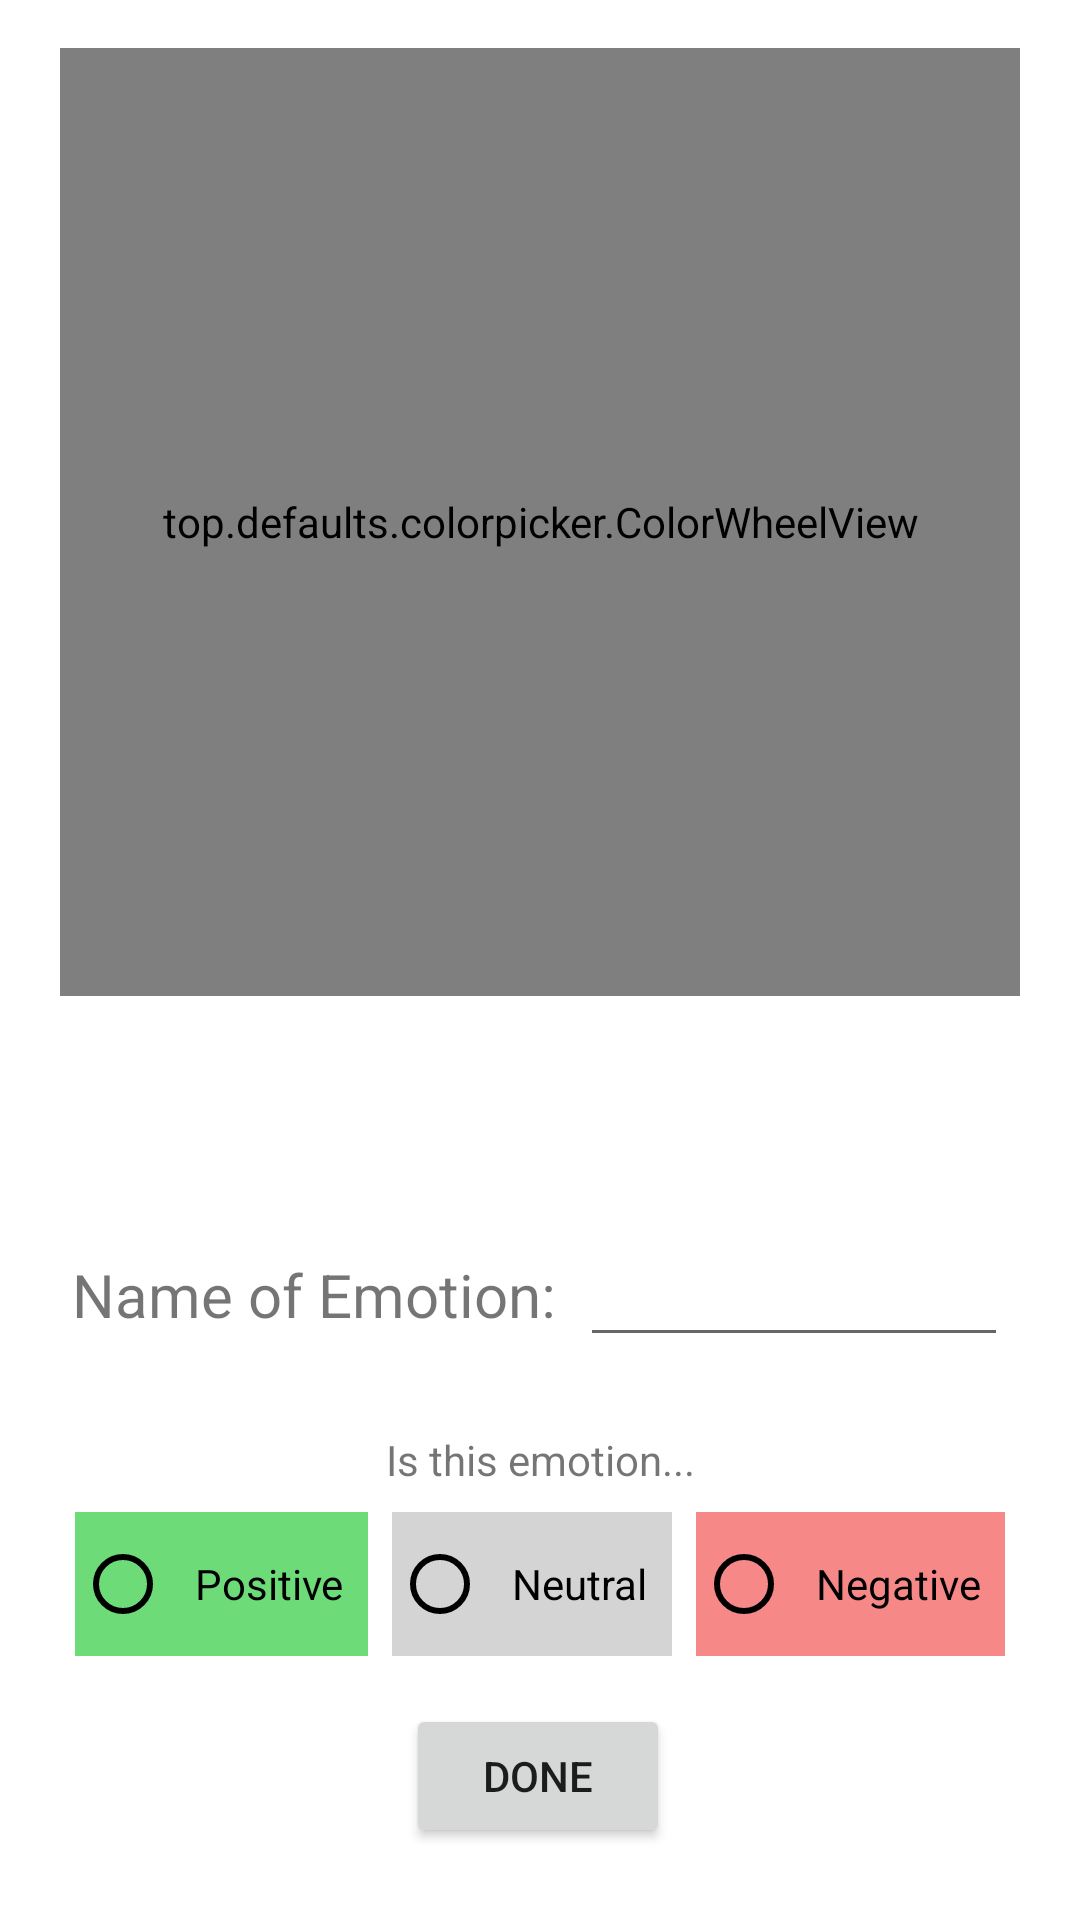

Reconstruct the res/layout file that produces this screen, plus the resources it refers to.
<!-- AndroidManifest.xml: application theme Theme.NU_MAD_SP2023_Final_Project_10 -->
<!-- res/layout/fragment_create_mood.xml -->
<?xml version="1.0" encoding="utf-8"?>
<androidx.constraintlayout.widget.ConstraintLayout xmlns:android="http://schemas.android.com/apk/res/android"
    xmlns:app="http://schemas.android.com/apk/res-auto"
    xmlns:tools="http://schemas.android.com/tools"
    android:id="@+id/frameLayout"
    android:layout_width="match_parent"
    android:layout_height="match_parent"
    tools:context=".CreateMoodFragment">

    <top.defaults.colorpicker.ColorWheelView
        android:id="@+id/colorPicker"
        android:layout_width="320dp"
        android:layout_height="316dp"
        android:layout_marginTop="16dp"
        app:enableAlpha="true"
        app:enableBrightness="true"
        app:layout_constraintEnd_toEndOf="parent"
        app:layout_constraintStart_toStartOf="parent"
        app:layout_constraintTop_toTopOf="parent" />

    <View
        android:id="@+id/pickedColor"
        android:layout_width="30dp"
        android:layout_height="30dp"
        android:layout_marginLeft="24dp"
        android:layout_marginTop="24dp"
        app:layout_constraintLeft_toLeftOf="parent"
        app:layout_constraintTop_toBottomOf="@+id/colorPicker" />

    <TextView
        android:id="@+id/textColorHex"
        android:layout_width="wrap_content"
        android:layout_height="wrap_content"
        android:layout_marginStart="8dp"
        app:layout_constraintBottom_toBottomOf="@+id/pickedColor"
        app:layout_constraintStart_toEndOf="@+id/pickedColor"
        app:layout_constraintTop_toTopOf="@+id/pickedColor" />

    <TextView
        android:id="@+id/textMoodName"
        android:layout_width="wrap_content"
        android:layout_height="wrap_content"
        android:layout_marginTop="32dp"
        android:text="@string/name_of_emotion"
        android:textSize="20sp"
        app:layout_constraintStart_toStartOf="@+id/pickedColor"
        app:layout_constraintTop_toBottomOf="@+id/pickedColor" />

    <EditText
        android:id="@+id/editTextMoodName"
        android:layout_width="0dp"
        android:layout_height="wrap_content"
        android:layout_marginStart="8dp"
        android:layout_marginEnd="24dp"
        android:ems="10"
        android:inputType="text"
        android:paddingEnd="24dp"
        app:layout_constraintBottom_toBottomOf="@+id/textMoodName"
        app:layout_constraintEnd_toEndOf="parent"
        app:layout_constraintStart_toEndOf="@+id/textMoodName"
        app:layout_constraintTop_toTopOf="@+id/textMoodName" />

    <TextView
        android:id="@+id/textEmotionType"
        android:layout_width="wrap_content"
        android:layout_height="wrap_content"
        android:layout_marginTop="32dp"
        android:text="@string/is_this_emotion"
        app:layout_constraintEnd_toEndOf="parent"
        app:layout_constraintStart_toStartOf="parent"
        app:layout_constraintTop_toBottomOf="@+id/textMoodName" />

    <Button
        android:id="@+id/buttonCreateMood"
        android:layout_width="wrap_content"
        android:layout_height="wrap_content"
        android:layout_marginBottom="24dp"
        android:text="@string/done"
        app:layout_constraintBottom_toBottomOf="parent"
        app:layout_constraintEnd_toEndOf="parent"
        app:layout_constraintHorizontal_bias="0.498"
        app:layout_constraintStart_toStartOf="parent" />

    <RadioGroup
        android:id="@+id/radioGroup"
        android:layout_width="wrap_content"
        android:layout_height="wrap_content"
        android:layout_marginTop="8dp"
        android:orientation="horizontal"
        app:layout_constraintEnd_toEndOf="parent"
        app:layout_constraintStart_toStartOf="parent"
        app:layout_constraintTop_toBottomOf="@+id/textEmotionType">

        <RadioButton
            android:id="@+id/radioPositive"
            android:layout_width="wrap_content"
            android:layout_height="wrap_content"
            android:background="#990CC31E"
            android:buttonTint="#000000"
            android:paddingHorizontal="8dp"
            android:text="@string/positive"
            android:textColor="#000000" />

        <RadioButton
            android:id="@+id/radioNeutral"
            android:layout_width="wrap_content"
            android:layout_height="wrap_content"
            android:layout_marginHorizontal="8dp"
            android:background="#99B8B8B8"
            android:buttonTint="#000000"
            android:paddingHorizontal="8dp"
            android:text="@string/neutral" />

        <RadioButton
            android:id="@+id/radioNegative"
            android:layout_width="wrap_content"
            android:layout_height="wrap_content"
            android:layout_weight="1"
            android:background="#99F13939"
            android:buttonTint="#000000"
            android:paddingHorizontal="8dp"
            android:text="@string/negative"
            android:textColor="#000000" />
    </RadioGroup>


</androidx.constraintlayout.widget.ConstraintLayout>
<!-- resources referenced by this layout -->
<resources>
  <string name="done">Done</string>
  <string name="is_this_emotion">Is this emotion...</string>
  <string name="name_of_emotion">Name of Emotion:</string>
  <string name="negative">Negative</string>
  <string name="neutral">Neutral</string>
  <string name="positive">Positive</string>
  <style name="Theme.NU_MAD_SP2023_Final_Project_10" parent="Theme.MaterialComponents.DayNight.DarkActionBar">
          
          <item name="colorPrimary">@color/purple_500</item>
          <item name="colorPrimaryVariant">@color/purple_700</item>
          <item name="colorOnPrimary">@color/white</item>
          
          <item name="colorSecondary">@color/teal_200</item>
          <item name="colorSecondaryVariant">@color/teal_700</item>
          <item name="colorOnSecondary">@color/black</item>
          
          <item name="android:statusBarColor">?attr/colorPrimaryVariant</item>
          
      </style>
  <!-- not gathered from this repository: default colours our renderer supplied (Android Studio template values) -->
  <color name="purple_500">#FF6200EE</color>
  <color name="purple_700">#FF3700B3</color>
  <color name="teal_200">#FF03DAC5</color>
  <color name="teal_700">#FF018786</color>
  <color name="black">#FF000000</color>
  <color name="white">#FFFFFFFF</color>
</resources>
